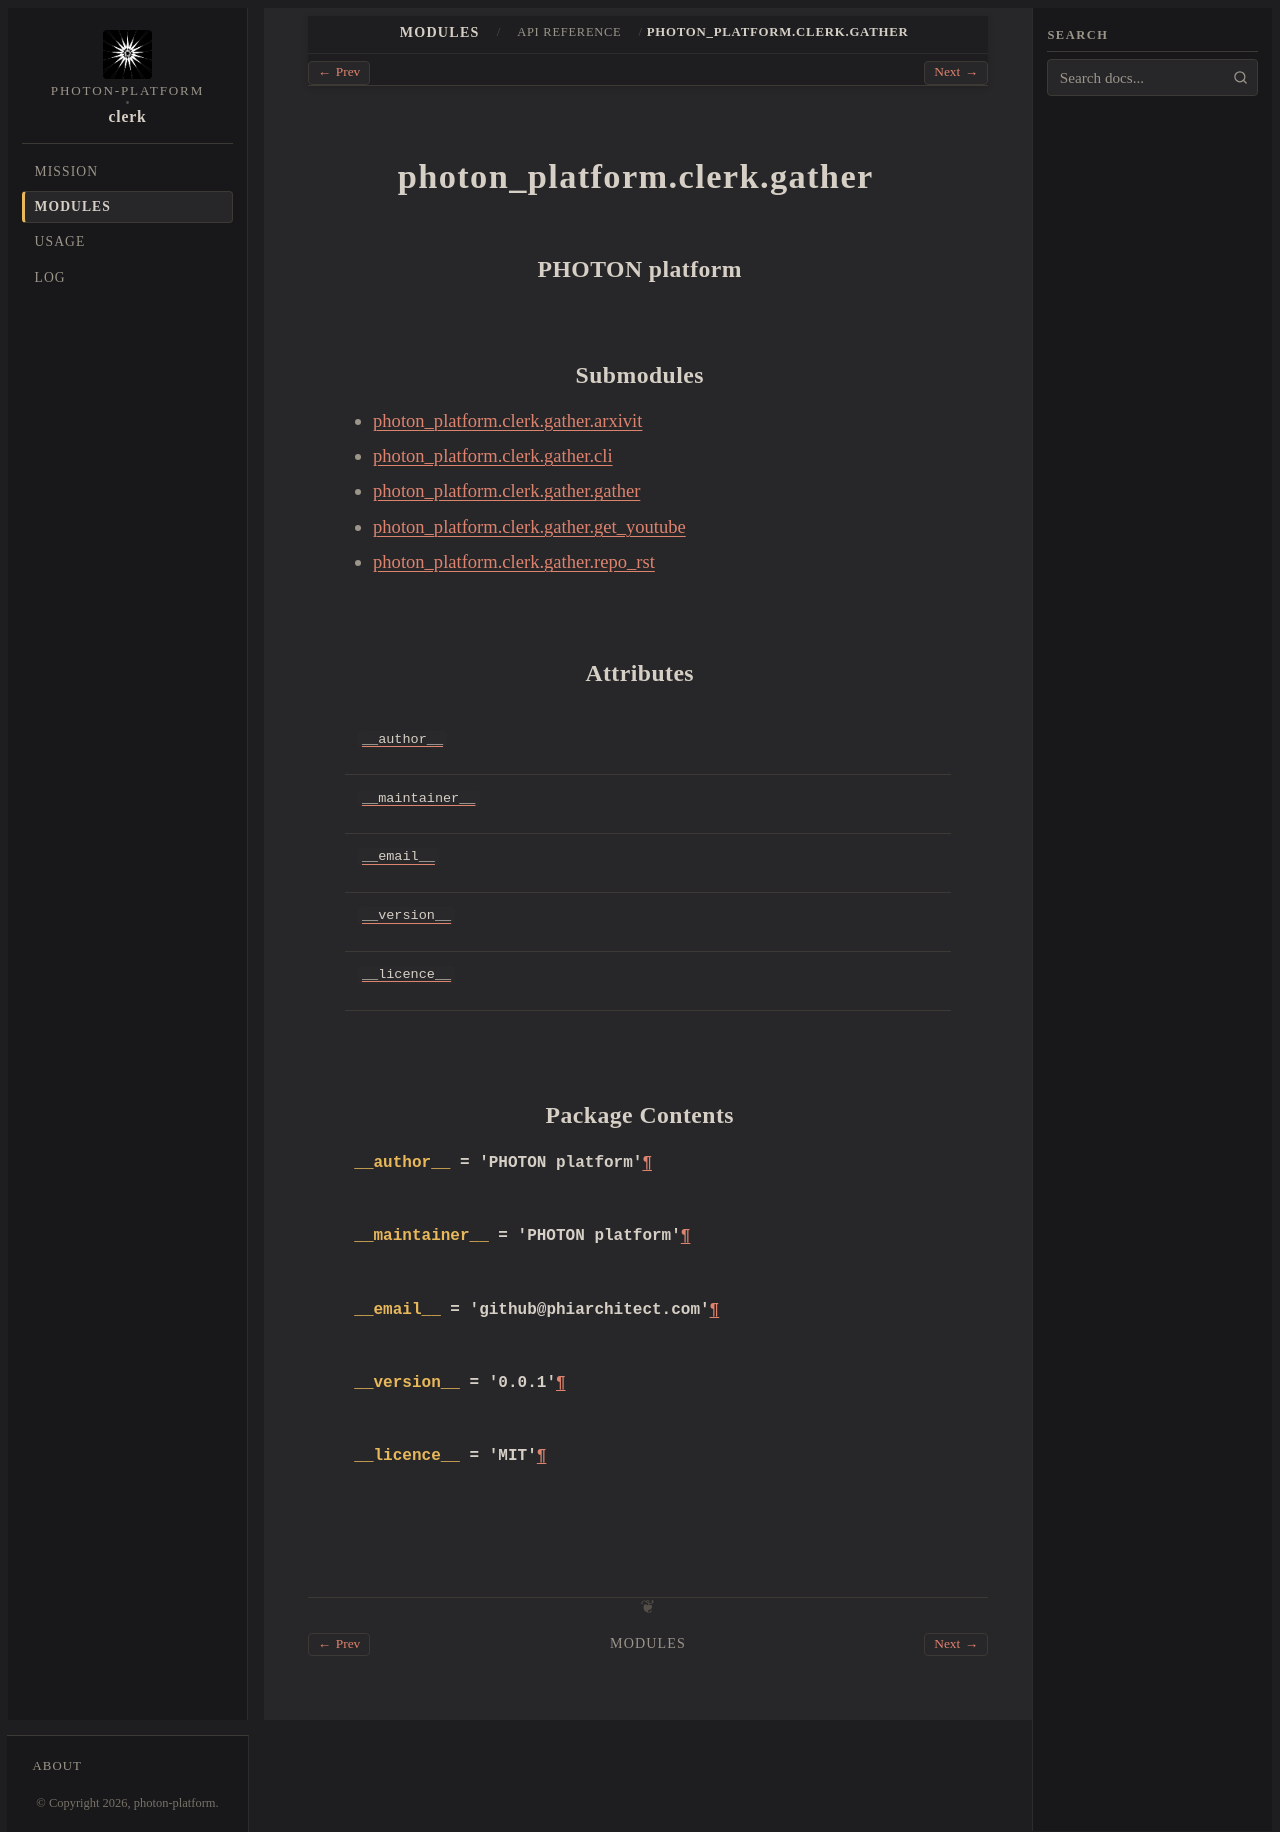

repository: photon-platform/clerk · page: modules/api/photon_platform/clerk/gather/index.html · generator: sphinx

photon_platform.clerk.gather
============================

.. py:module:: photon_platform.clerk.gather

.. autoapi-nested-parse::

   gather
   ======

   PHOTON platform
   ---------------





Submodules
----------

.. toctree::
   :maxdepth: 1

   /modules/api/photon_platform/clerk/gather/arxivit/index
   /modules/api/photon_platform/clerk/gather/cli/index
   /modules/api/photon_platform/clerk/gather/gather/index
   /modules/api/photon_platform/clerk/gather/get_youtube/index
   /modules/api/photon_platform/clerk/gather/repo_rst/index


Attributes
----------

.. autoapisummary::

   photon_platform.clerk.gather.__author__
   photon_platform.clerk.gather.__maintainer__
   photon_platform.clerk.gather.__email__
   photon_platform.clerk.gather.__version__
   photon_platform.clerk.gather.__licence__


Package Contents
----------------

.. py:data:: __author__
   :value: 'PHOTON platform'


.. py:data:: __maintainer__
   :value: 'PHOTON platform'


.. py:data:: __email__
   :value: 'github@phiarchitect.com'


.. py:data:: __version__
   :value: '0.0.1'


.. py:data:: __licence__
   :value: 'MIT'
